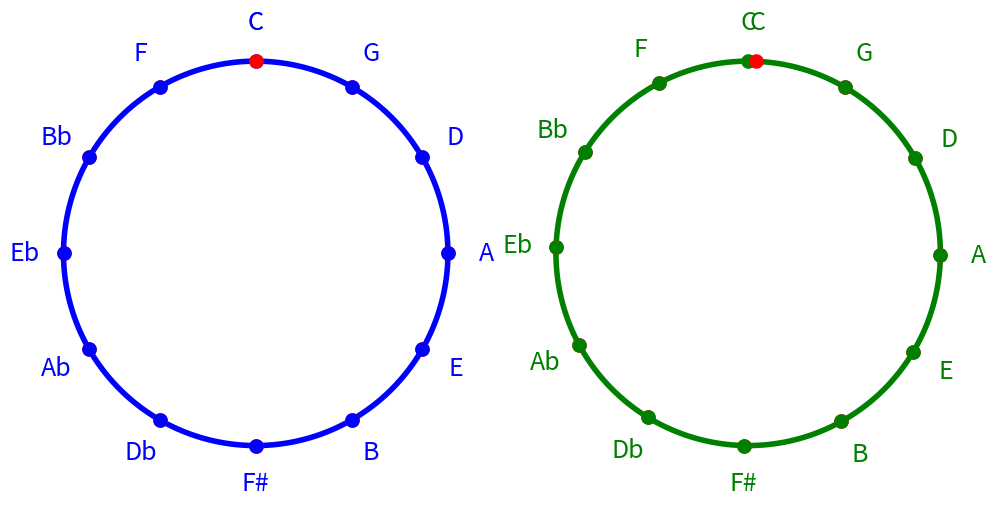

Python code for this plot:
import matplotlib.pyplot as plt
import numpy as np

first_arc = [('C', 0), ('G', 30), ('D', 60), ('A', 90), ('E', 120), ('B', 150), ('F#', 180), ('Db', 210), ('Ab', 240), ('Eb', 270), ('Bb', 300), ('F', 330), ('C', 360)]

value_to_add = 0.2
second_arc = [(note, angle + (index * value_to_add)) for index, (note, angle) in enumerate(first_arc)]

# Define the function to draw arcs with dots
def draw_arc(ax, arc_data, center, radius, color, label):
    for i in range(len(arc_data) - 1):
        start_angle = arc_data[i][1]
        end_angle = arc_data[i + 1][1]
        
        # Calculate arc points
        theta = np.linspace(np.radians(90 - start_angle), np.radians(90 - end_angle), 100)
        x = center[0] + radius * np.cos(theta)
        y = center[1] + radius * np.sin(theta)
        ax.plot(x, y, color=color, linewidth=4)
        
        # Add a dot at the start position of each arc
        start_angle_rad = np.radians(90 - start_angle)
        x_start = center[0] + radius * np.cos(start_angle_rad)
        y_start = center[1] + radius * np.sin(start_angle_rad)
        ax.scatter(x_start, y_start, color=color, s=30, zorder=5, linewidth=5)  # Add a dot (scatter point)

        start_angle_rad = np.radians(90 - end_angle)
        x_start = center[0] + radius * np.cos(start_angle_rad)
        y_start = center[1] + radius * np.sin(start_angle_rad)
        ax.scatter(x_start, y_start, color="red", s=30, zorder=5, linewidth=5)  # Add a dot (scatter point)


    # Add labels
    for (name, angle) in arc_data:
        angle_rad = np.radians(90 - angle)  # Adjust for counterclockwise
        x = center[0] + (radius+0.2) * np.cos(angle_rad)
        y = center[1] + (radius+0.2) * np.sin(angle_rad)
        ax.text(x, y, name, fontsize=18, ha='center', va='center', color=color)
    ax.set_aspect('equal', adjustable='datalim')
    #ax.set_title(label)

# Create the figure and axes
fig, axes = plt.subplots(1, 2, figsize=(10, 5))

# Plot first arc with dots
draw_arc(
    ax=axes[0],
    arc_data=first_arc,
    center=(0, 0),
    radius=1,
    color='blue',
    label='First Arc'
)

# Plot second arc with dots
draw_arc(
    ax=axes[1],
    arc_data=second_arc,
    center=(0, 0),
    radius=1,
    color='green',
    label='Second Arc'
)

# Adjust layout and display the plot
# Add this line to remove axes for each subplot
axes[0].axis('off')  # Removes axes for the first arc
axes[1].axis('off')  # Removes axes for the second arc

plt.tight_layout()
plt.show()
